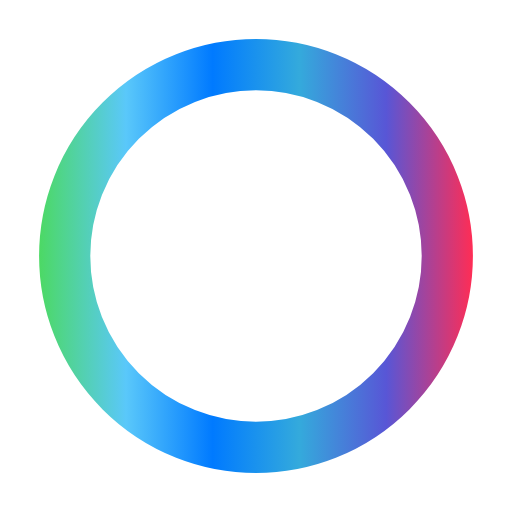
t = 0.00 s
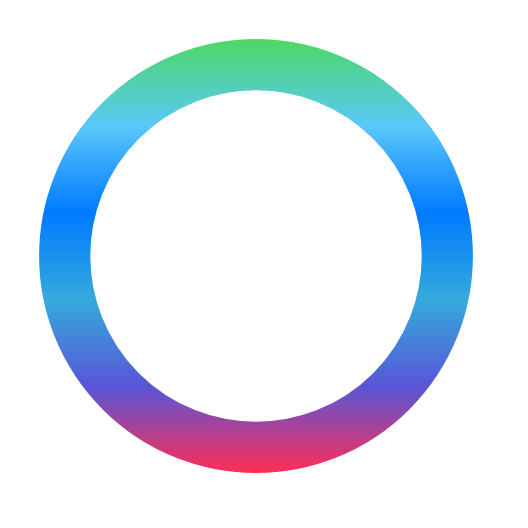
t = 0.25 s
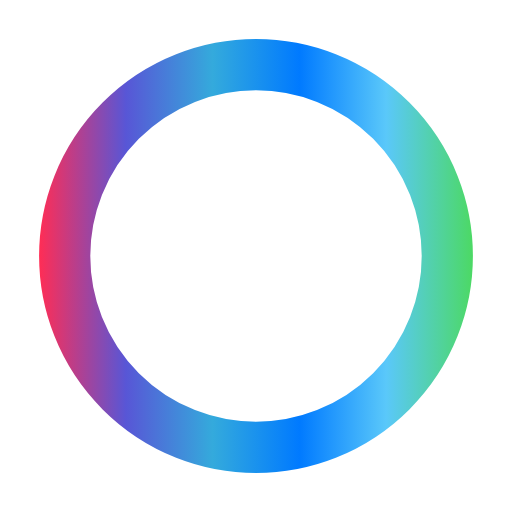
t = 0.50 s
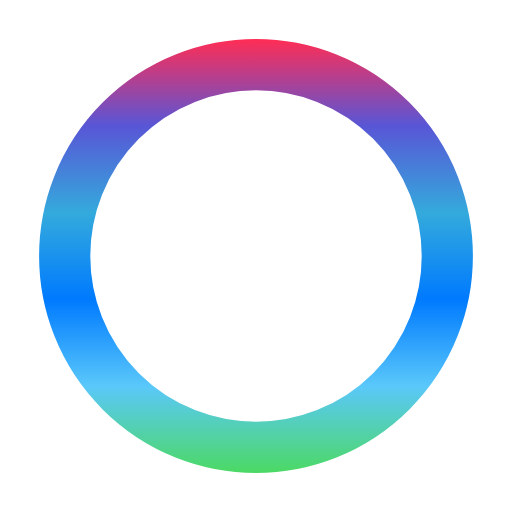
t = 0.75 s

The animated SVG that drew these frames (rendered in a browser with its animation timeline set to each time). Animation: 1 SMIL element (animateTransform=1); one cycle of 1.00 s, repeats indefinitely.

<?xml version="1.0" encoding="utf-8"?>
<!-- Generator: Adobe Illustrator 16.0.0, SVG Export Plug-In . SVG Version: 6.00 Build 0)  -->
<!DOCTYPE svg PUBLIC "-//W3C//DTD SVG 1.1//EN" "http://www.w3.org/Graphics/SVG/1.1/DTD/svg11.dtd">
<svg version="1.1" id="loader-1" xmlns="http://www.w3.org/2000/svg" xmlns:xlink="http://www.w3.org/1999/xlink" x="0px" y="0px"
	 width="40px" height="40px" viewBox="0 0 40 40" enable-background="new 0 0 40 40" xml:space="preserve">
<linearGradient id="SVGID_1_" gradientUnits="userSpaceOnUse" x1="-728.9458" y1="-456" x2="-695.0547" y2="-456" gradientTransform="matrix(1 0 0 -1 732 -436)">
	<stop  offset="0" style="stop-color:#4CD964"/>
	<stop  offset="0.2" style="stop-color:#5AC8FA"/>
	<stop  offset="0.4" style="stop-color:#007AFF"/>
	<stop  offset="0.6" style="stop-color:#34AADC"/>
	<stop  offset="0.8" style="stop-color:#5856D6"/>
	<stop  offset="1" style="stop-color:#FF2D55"/>
</linearGradient>
<circle fill="none" stroke="url(#SVGID_1_)" stroke-width="4" stroke-miterlimit="10" cx="20" cy="20" r="14.946"/>
<animateTransform  fill="remove" type="rotate" attributeType="xml" restart="always" calcMode="linear" additive="replace" accumulate="none" repeatCount="indefinite" 
                  dur="1s" 
                  to="360 0 0" 
                  from="0 0 0" 
                  attributeName="transform">
	</animateTransform>
</svg>
